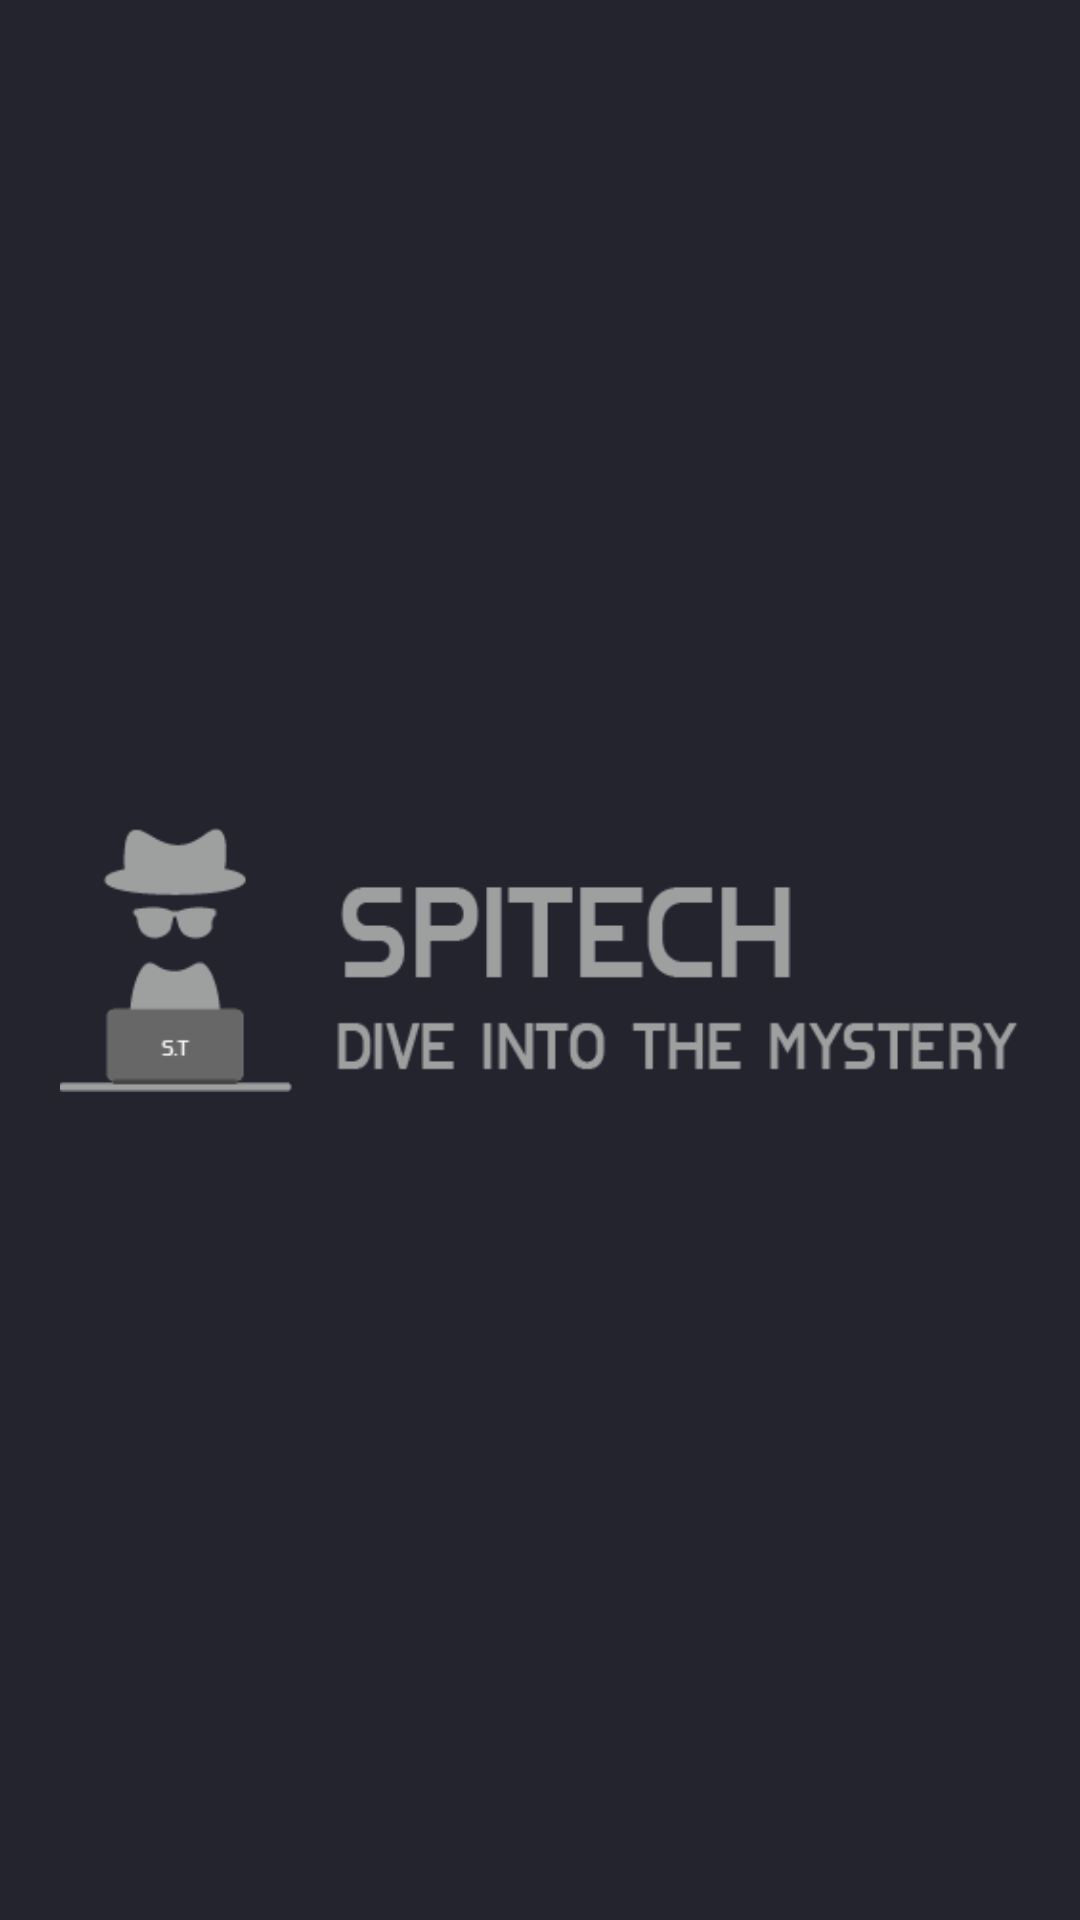

Reconstruct the res/layout file that produces this screen, plus the resources it refers to.
<!-- AndroidManifest.xml: activity theme Theme.AppCompat.NoActionBar -->
<!-- res/layout/activity_splash_screen.xml -->
<?xml version="1.0" encoding="utf-8"?>
<LinearLayout xmlns:android="http://schemas.android.com/apk/res/android"
    xmlns:app="http://schemas.android.com/apk/res-auto"
    xmlns:tools="http://schemas.android.com/tools"
    android:layout_width="match_parent"
    android:layout_height="match_parent"
    android:background="#24242F"
    android:gravity="center"
    android:orientation="horizontal"
    tools:context=".SplashScreenActivity">

   <ImageView
       android:layout_width="match_parent"
       android:layout_height="match_parent"
       android:src="@mipmap/gd"
       android:paddingHorizontal="20dp"
       />


</LinearLayout>
<!-- resources referenced by this layout -->
<resources>
  <!-- mipmap gd: png bitmap (mipmap-xhdpi, 5612 bytes) -->
</resources>
